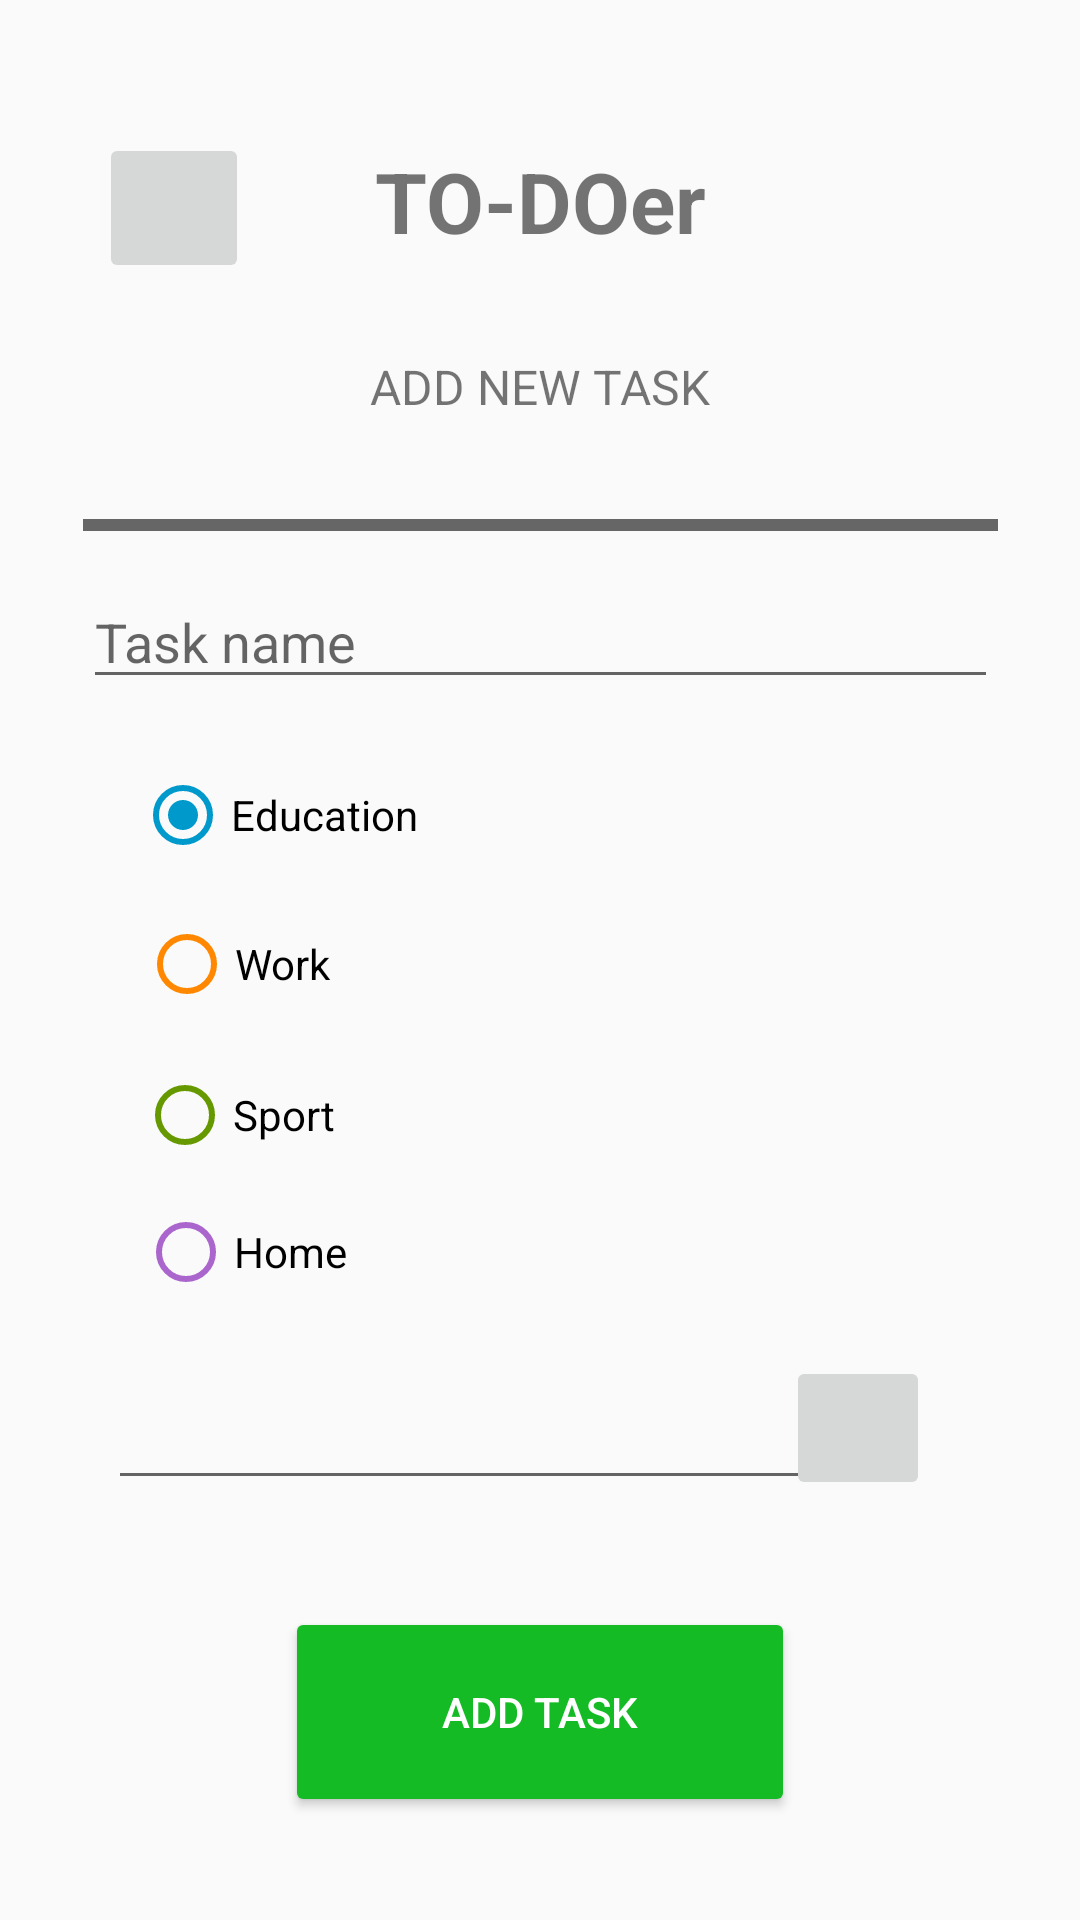

Write the Android layout XML for this screen, with the resource values it uses.
<!-- AndroidManifest.xml: application theme AppTheme -->
<!-- res/layout/activity_new_task.xml -->
<?xml version="1.0" encoding="utf-8"?>
<androidx.constraintlayout.widget.ConstraintLayout xmlns:android="http://schemas.android.com/apk/res/android"
        xmlns:app="http://schemas.android.com/apk/res-auto"
        xmlns:tools="http://schemas.android.com/tools"
        android:id="@+id/linearLayout"
        android:layout_width="match_parent"
        android:layout_height="match_parent">

    <ProgressBar
            android:id="@+id/progressBar5"
            style="?android:attr/progressBarStyleHorizontal"
            android:layout_width="305dp"
            android:layout_height="20dp"
            android:progress="100"
            android:progressTint="#666666"
            app:layout_constraintBottom_toBottomOf="parent"
            app:layout_constraintEnd_toEndOf="parent"
            app:layout_constraintStart_toStartOf="parent"
            app:layout_constraintTop_toBottomOf="@+id/textView"
            app:layout_constraintVertical_bias="0.060000002" />

    <TextView
            android:id="@+id/textView9"
            android:layout_width="wrap_content"
            android:layout_height="wrap_content"
            android:text="TO-DOer"
            android:textSize="28sp"
            android:textStyle="bold"
            app:layout_constraintBottom_toBottomOf="parent"
            app:layout_constraintLeft_toLeftOf="parent"
            app:layout_constraintRight_toRightOf="parent"
            app:layout_constraintTop_toTopOf="parent"
            app:layout_constraintVertical_bias="0.08" />

    <TextView
            android:id="@+id/textView"
            android:layout_width="340dp"
            android:layout_height="18dp"
            android:text="ADD NEW TASK"
            android:textAlignment="center"
            android:textSize="16sp"
            app:layout_constraintBottom_toBottomOf="parent"
            app:layout_constraintLeft_toLeftOf="parent"
            app:layout_constraintRight_toRightOf="parent"
            app:layout_constraintTop_toBottomOf="@+id/textView9"
            app:layout_constraintVertical_bias="0.060000002" />

    <ImageButton
            android:id="@+id/go_back_btn"
            android:layout_width="50dp"
            android:layout_height="50dp"
            android:scaleType="fitXY"
            app:layout_constraintBottom_toBottomOf="parent"
            app:layout_constraintEnd_toStartOf="@+id/textView9"
            app:layout_constraintHorizontal_bias="0.44"
            app:layout_constraintStart_toStartOf="parent"
            app:layout_constraintTop_toTopOf="parent"
            app:layout_constraintVertical_bias="0.075"
            app:srcCompat="@drawable/backarrow_icon" />

    <androidx.constraintlayout.widget.ConstraintLayout
            android:id="@+id/new_task_main_view"
            android:layout_width="match_parent"
            android:layout_height="match_parent"
            android:visibility="visible"
            app:layout_constraintBottom_toBottomOf="parent"
            app:layout_constraintEnd_toEndOf="parent"
            app:layout_constraintHorizontal_bias="1.0"
            app:layout_constraintStart_toStartOf="parent"
            app:layout_constraintTop_toTopOf="parent"
            app:layout_constraintVertical_bias="0.0">

        <EditText
                android:id="@+id/task_name"
                android:layout_width="305dp"
                android:layout_height="wrap_content"
                android:ems="10"
                android:hint="Task name"
                android:inputType="textPersonName"
                app:layout_constraintBottom_toBottomOf="parent"
                app:layout_constraintEnd_toEndOf="parent"
                app:layout_constraintStart_toStartOf="parent"
                app:layout_constraintTop_toTopOf="parent"
                app:layout_constraintVertical_bias="0.32" />

        <RadioButton
                android:id="@+id/edu_radio_btn"
                android:layout_width="wrap_content"
                android:layout_height="wrap_content"
                android:buttonTint="@android:color/holo_blue_dark"
                android:checked="true"
                android:text="Education"
                app:layout_constraintBottom_toBottomOf="parent"
                app:layout_constraintEnd_toEndOf="parent"
                app:layout_constraintHorizontal_bias="0.17"
                app:layout_constraintStart_toStartOf="parent"
                app:layout_constraintTop_toBottomOf="@+id/task_name"
                app:layout_constraintVertical_bias="0.060000002" />

        <RadioButton
                android:id="@+id/work_radio_btn"
                android:layout_width="wrap_content"
                android:layout_height="wrap_content"
                android:buttonTint="@android:color/holo_orange_dark"
                android:text="Work"
                app:layout_constraintBottom_toBottomOf="parent"
                app:layout_constraintEnd_toEndOf="parent"
                app:layout_constraintHorizontal_bias="0.156"
                app:layout_constraintStart_toStartOf="parent"
                app:layout_constraintTop_toBottomOf="@+id/task_name"
                app:layout_constraintVertical_bias="0.193" />

        <RadioButton
                android:id="@+id/sport_radio_btn"
                android:layout_width="wrap_content"
                android:layout_height="wrap_content"
                android:buttonTint="@android:color/holo_green_dark"
                android:text="Sport"
                app:layout_constraintBottom_toBottomOf="parent"
                app:layout_constraintEnd_toEndOf="parent"
                app:layout_constraintHorizontal_bias="0.156"
                app:layout_constraintStart_toStartOf="parent"
                app:layout_constraintTop_toBottomOf="@+id/task_name"
                app:layout_constraintVertical_bias="0.327" />

        <RadioButton
                android:id="@+id/home_radio_btn"
                android:layout_width="wrap_content"
                android:layout_height="wrap_content"
                android:buttonTint="@android:color/holo_purple"
                android:text="Home"
                app:layout_constraintBottom_toBottomOf="parent"
                app:layout_constraintEnd_toEndOf="parent"
                app:layout_constraintHorizontal_bias="0.158"
                app:layout_constraintStart_toStartOf="parent"
                app:layout_constraintTop_toBottomOf="@+id/task_name"
                app:layout_constraintVertical_bias="0.449" />

        <EditText
                android:id="@+id/date_text"
                android:layout_width="247dp"
                android:layout_height="48dp"
                android:ems="10"
                android:inputType="date"
                app:layout_constraintBottom_toBottomOf="parent"
                app:layout_constraintEnd_toEndOf="parent"
                app:layout_constraintHorizontal_bias="0.32"
                app:layout_constraintStart_toStartOf="parent"
                app:layout_constraintTop_toBottomOf="@+id/task_name"
                app:layout_constraintVertical_bias="0.61" />

        <ImageButton
                android:id="@+id/calendar_btn"
                android:layout_width="48dp"
                android:layout_height="48dp"
                android:scaleType="fitXY"
                app:layout_constraintBottom_toBottomOf="parent"
                app:layout_constraintEnd_toEndOf="parent"
                app:layout_constraintHorizontal_bias="0.84"
                app:layout_constraintStart_toStartOf="parent"
                app:layout_constraintTop_toBottomOf="@+id/task_name"
                app:layout_constraintVertical_bias="0.61"
                app:srcCompat="@drawable/calendar_icon" />

        <Button
                android:id="@+id/add_task_btn"
                android:layout_width="170dp"
                android:layout_height="70dp"
                android:backgroundTint="#15BB25"
                android:text="ADD TASK"
                android:textColor="#FFFFFF"
                app:layout_constraintBottom_toBottomOf="parent"
                app:layout_constraintEnd_toEndOf="parent"
                app:layout_constraintStart_toStartOf="parent"
                app:layout_constraintTop_toTopOf="parent"
                app:layout_constraintVertical_bias="0.94" />

    </androidx.constraintlayout.widget.ConstraintLayout>

    <androidx.constraintlayout.widget.ConstraintLayout
            android:id="@+id/new_task_calendar_view"
            android:layout_width="match_parent"
            android:layout_height="match_parent"
            android:visibility="invisible"
            app:layout_constraintBottom_toBottomOf="parent"
            app:layout_constraintEnd_toEndOf="parent"
            app:layout_constraintStart_toStartOf="parent"
            app:layout_constraintTop_toTopOf="parent">

        <CalendarView
                android:id="@+id/calendar"
                android:layout_width="wrap_content"
                android:layout_height="wrap_content"
                app:layout_constraintBottom_toBottomOf="parent"
                app:layout_constraintEnd_toEndOf="parent"
                app:layout_constraintHorizontal_bias="0.50"
                app:layout_constraintStart_toStartOf="parent"
                app:layout_constraintTop_toTopOf="parent"
                app:layout_constraintVertical_bias="0.57" />

        <Button
                android:id="@+id/set_date_btn"
                android:layout_width="170dp"
                android:layout_height="70dp"
                android:backgroundTint="#15BB25"
                android:text="SET"
                android:textColor="#FFFFFF"
                app:layout_constraintBottom_toBottomOf="parent"
                app:layout_constraintEnd_toEndOf="parent"
                app:layout_constraintStart_toStartOf="parent"
                app:layout_constraintTop_toTopOf="parent"
                app:layout_constraintVertical_bias="0.94" />
    </androidx.constraintlayout.widget.ConstraintLayout>

    
    

</androidx.constraintlayout.widget.ConstraintLayout>
<!-- resources referenced by this layout -->
<resources>
  <style name="AppTheme" parent="Theme.AppCompat.Light.DarkActionBar">
          
          <item name="colorPrimary">@color/colorPrimary</item>
          <item name="colorPrimaryDark">@color/colorPrimaryDark</item>
          <item name="colorAccent">@color/colorAccent</item>
          <item name="windowNoTitle">true</item>
          <item name="android:windowNoTitle">true</item>
      </style>
  <color name="colorPrimary">#008577</color>
  <color name="colorPrimaryDark">#00574B</color>
  <color name="colorAccent">#1FA912</color>
</resources>
